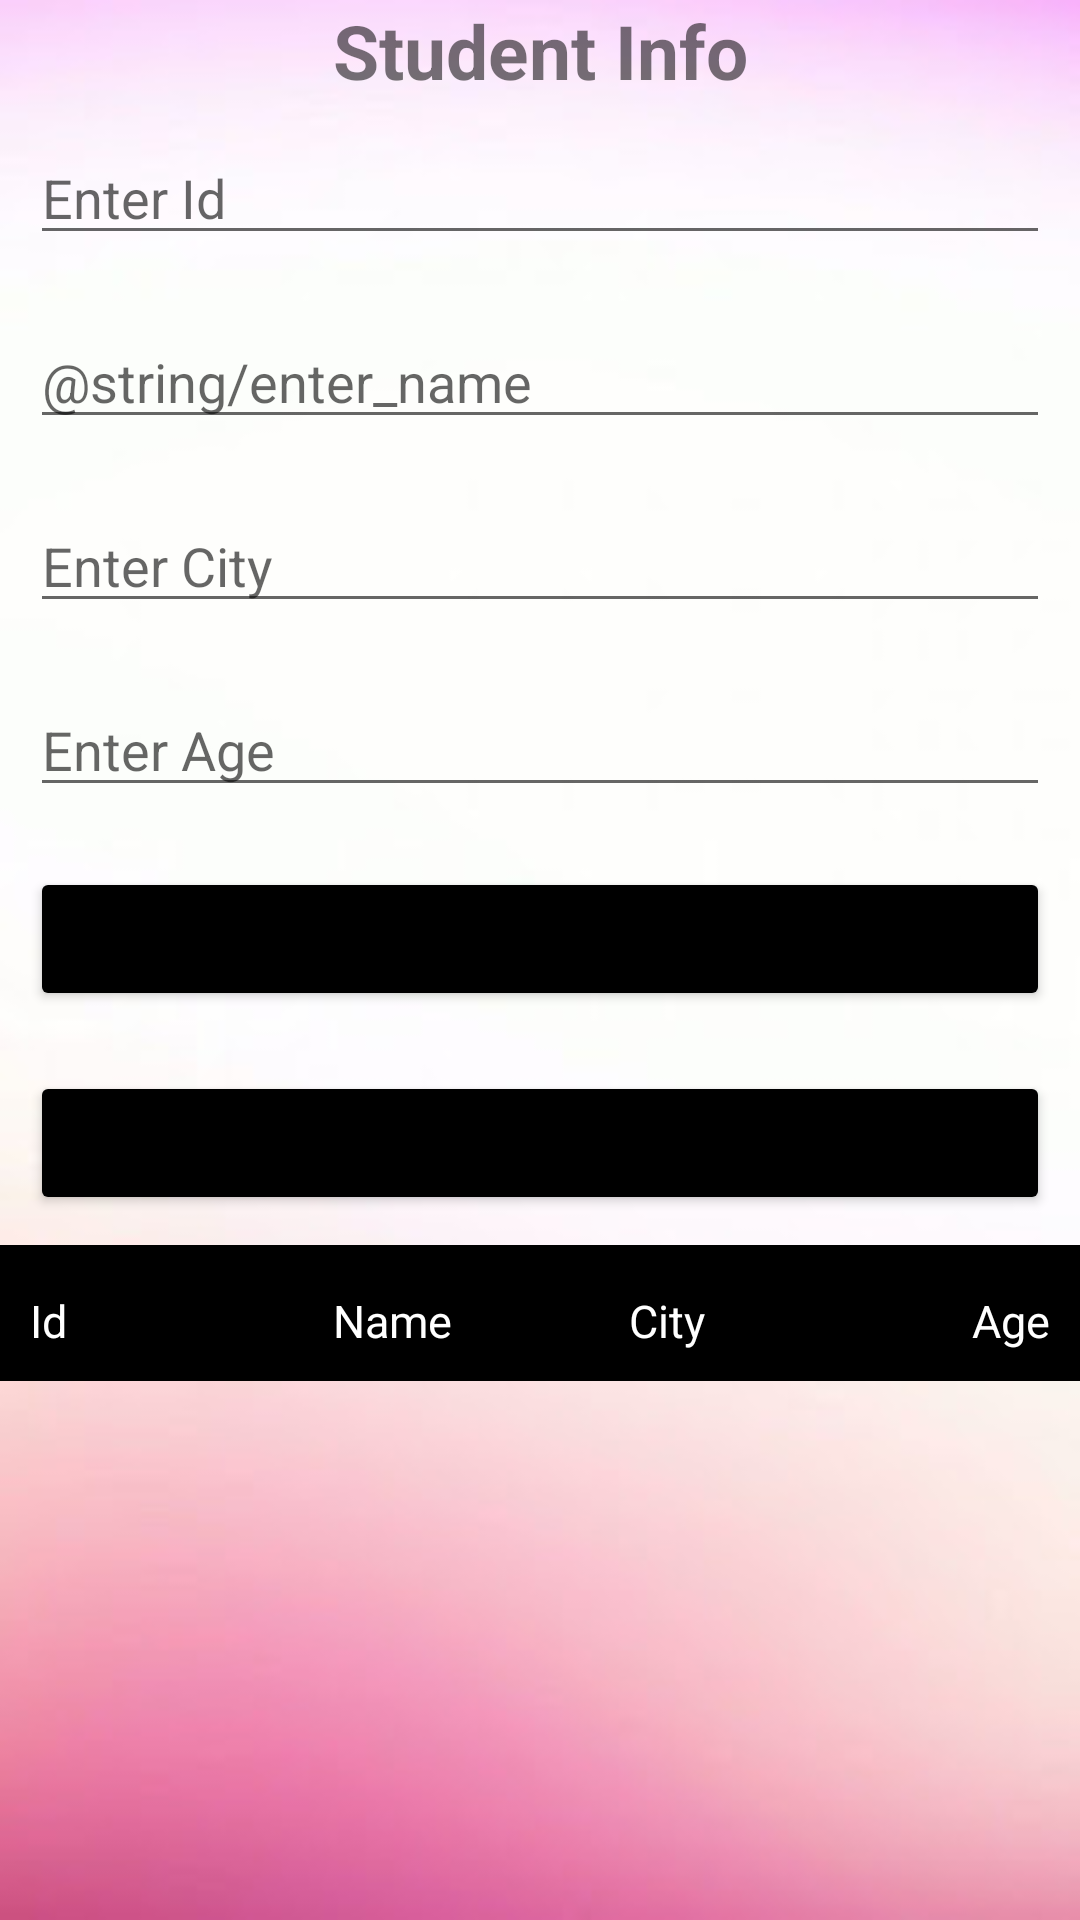

Here is an Android app screen rendered from its layout file. Give the layout XML and the strings, colors and styles it references.
<!-- AndroidManifest.xml: application theme Theme.MC_JalilAsif_192021 -->
<!-- res/layout/activity_main.xml -->
<?xml version="1.0" encoding="utf-8"?>
<LinearLayout xmlns:android="http://schemas.android.com/apk/res/android"
    xmlns:app="http://schemas.android.com/apk/res-auto"
    xmlns:tools="http://schemas.android.com/tools"
    android:layout_width="match_parent"
    android:layout_height="match_parent"
    android:orientation="vertical"
    tools:context=".Activity.MainActivity"
    android:background="@drawable/bg">

    <TextView
        android:layout_width="match_parent"
        android:layout_height="wrap_content"
        android:gravity="center"
        android:textSize="25sp"
        android:text="Student Info"
        android:textStyle="bold"
        />

    <EditText
        android:id="@+id/edt_id"
        android:layout_width="match_parent"
        android:layout_height="wrap_content"
        android:layout_margin="10dp"
        android:hint="Enter Id"
        android:autofillHints="true"
        android:inputType="text" />

    <EditText
        android:id="@+id/edt_name"
        android:layout_width="match_parent"
        android:layout_height="wrap_content"
        android:layout_margin="10dp"
        android:hint="@string/enter_name"
        android:autofillHints="true"
        android:inputType="text" />


    <EditText
        android:id="@+id/edt_city"
        android:layout_width="match_parent"
        android:layout_height="wrap_content"
        android:layout_margin="10dp"
        android:hint="Enter City"
        android:autofillHints="true"
        android:inputType="text"
        />

    <EditText
        android:id="@+id/edt_age"
        android:layout_width="match_parent"
        android:layout_height="wrap_content"
        android:layout_margin="10dp"
        android:hint="Enter Age"
        android:autofillHints="true"
        android:inputType="text" />

    <Button
        android:id="@+id/btn_save"
        android:layout_width="match_parent"
        android:layout_height="wrap_content"
        android:text="Save"
        android:backgroundTint="@color/black"
        android:layout_margin="10dp"
        />

    <Button
        android:id="@+id/btn_view"
        android:layout_width="match_parent"
        android:layout_height="wrap_content"
        android:text="View"
        android:backgroundTint="@color/black"
        android:layout_margin="10dp"
        />

    <LinearLayout
        android:layout_width="match_parent"
        android:layout_height="wrap_content"
        android:orientation="horizontal"
        android:weightSum="4"
        android:paddingTop="10dp"
        android:paddingBottom="10dp"
        android:paddingStart="10dp"
        android:paddingEnd="10dp"
        android:background="#000000"
        >

        <TextView
            android:layout_width="wrap_content"
            android:layout_height="wrap_content"
            android:id="@+id/t1"
            android:textSize="15sp"
            android:text="Id"
            android:layout_weight="1"
            android:layout_marginTop="5dp"
            android:textColor="@color/white"
            />

        <TextView
            android:textSize="15sp"
            android:id="@+id/t2"
            android:layout_marginTop="5dp"
            android:text="Name"
            android:gravity="center"
            android:layout_width="wrap_content"
            android:layout_height="wrap_content"
            android:layout_weight="1"
            android:textColor="@color/white"
            />

        <TextView
            android:textSize="15sp"
            android:id="@+id/t3"
            android:gravity="center"
            android:layout_marginTop="5dp"
            android:text="City"
            android:layout_width="wrap_content"
            android:layout_height="wrap_content"
            android:layout_weight="1"
            android:textColor="@color/white"
            />

        <TextView
            android:textSize="15sp"
            android:id="@+id/t4"
            android:layout_marginTop="5dp"
            android:text="Age"
            android:gravity="end"
            android:layout_width="wrap_content"
            android:layout_height="wrap_content"
            android:layout_weight="1"
            android:textColor="@color/white"
            />

    </LinearLayout>

    <androidx.constraintlayout.widget.ConstraintLayout
        android:layout_width="match_parent"
        android:layout_height="match_parent"
        tools:context=".MainActivity">

        <androidx.recyclerview.widget.RecyclerView
            android:id="@+id/recycler192021"
            android:layout_width="match_parent"
            android:layout_height="match_parent"
            app:layout_constraintBottom_toBottomOf="parent"
            app:layout_constraintEnd_toEndOf="parent"
            app:layout_constraintStart_toStartOf="parent"
            app:layout_constraintTop_toTopOf="parent" />

    </androidx.constraintlayout.widget.ConstraintLayout>

</LinearLayout>
<!-- resources referenced by this layout -->
<resources>
  <!-- drawable bg: png bitmap (drawable, 7054 bytes) -->
  <style name="Theme.MC_JalilAsif_192021" parent="Theme.MaterialComponents.DayNight.DarkActionBar">
          
          <item name="colorPrimary">@color/purple_500</item>
          <item name="colorPrimaryVariant">@color/purple_700</item>
          <item name="colorOnPrimary">@color/white</item>
          
          <item name="colorSecondary">@color/teal_200</item>
          <item name="colorSecondaryVariant">@color/teal_700</item>
          <item name="colorOnSecondary">@color/black</item>
          
          <item name="android:statusBarColor" tools:targetApi="l">?attr/colorPrimaryVariant</item>
          
      </style>
  <!-- not gathered from this repository: default colours our renderer supplied (Android Studio template values) -->
  <color name="purple_500">#FF6200EE</color>
  <color name="purple_700">#FF3700B3</color>
  <color name="teal_200">#FF03DAC5</color>
  <color name="teal_700">#FF018786</color>
  <color name="black">#FF000000</color>
  <color name="white">#FFFFFFFF</color>
</resources>
